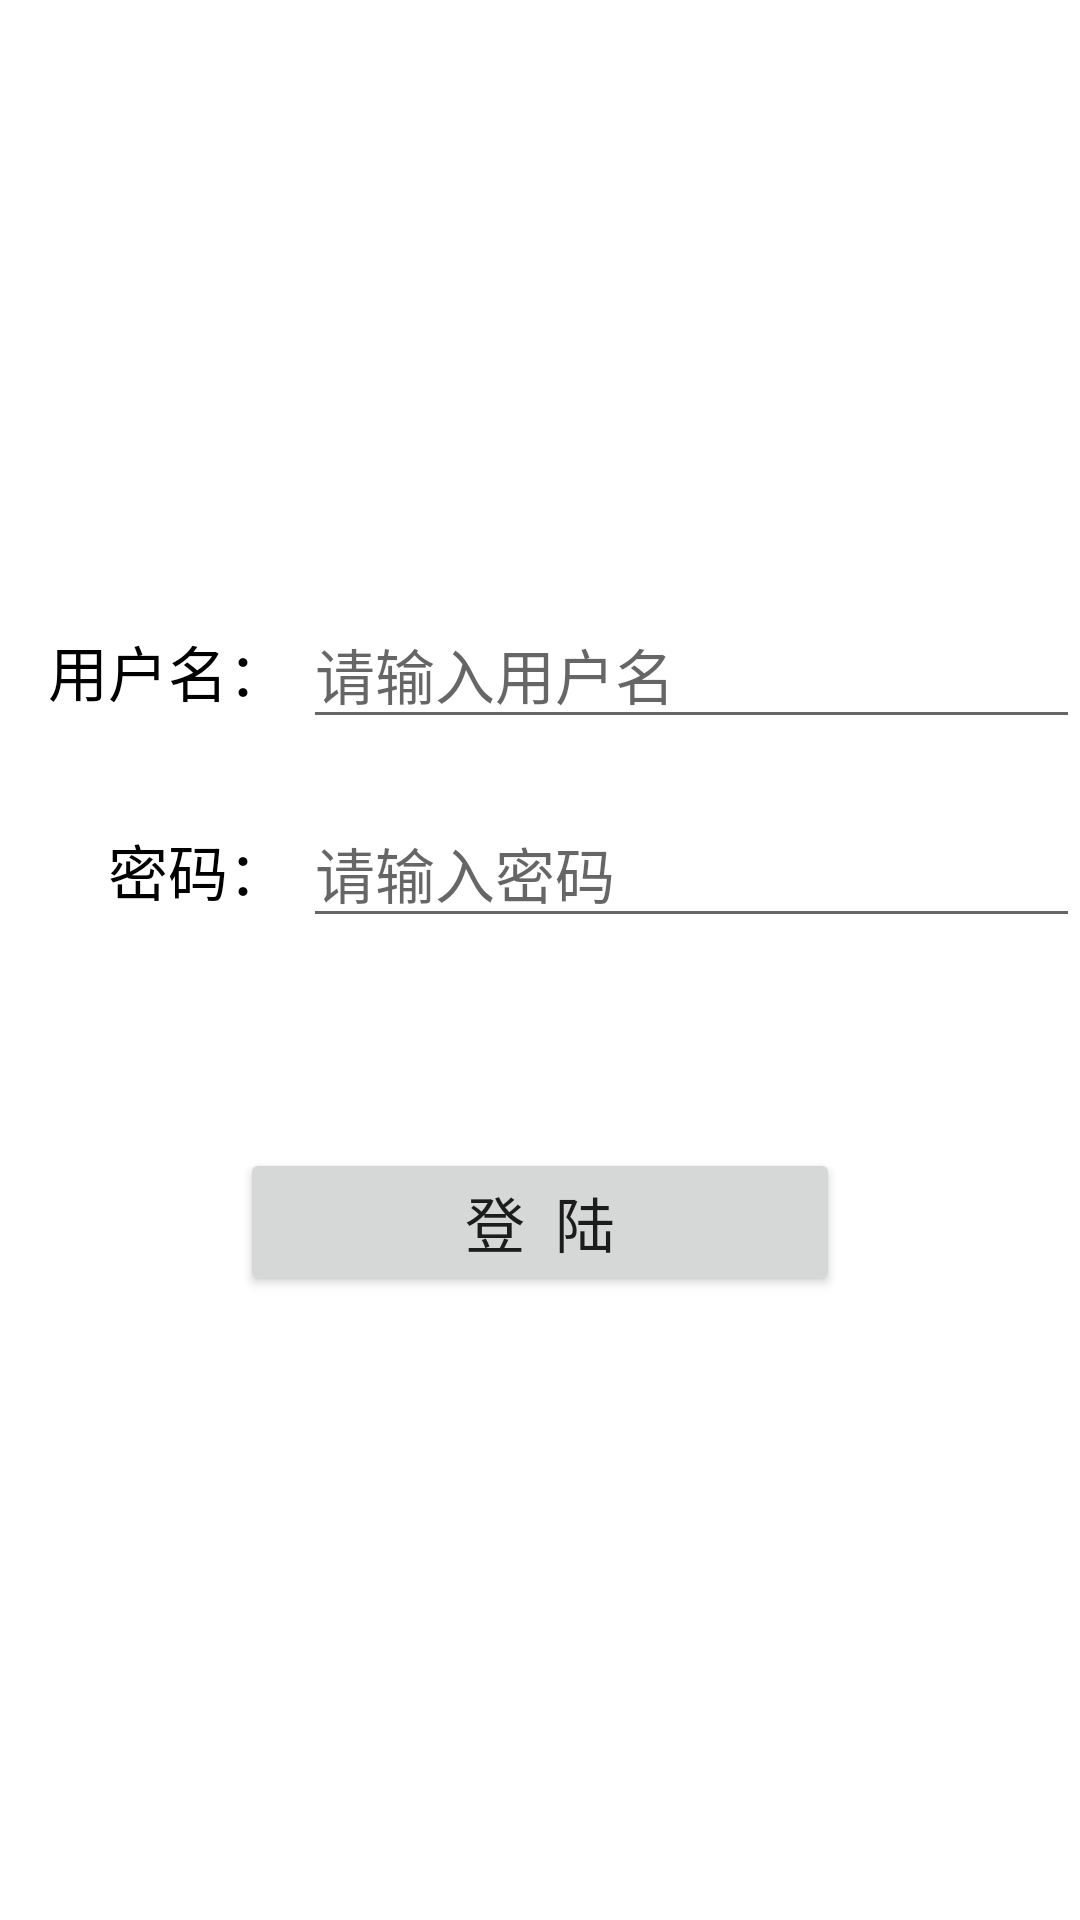

Here is an Android app screen rendered from its layout file. Give the layout XML and the strings, colors and styles it references.
<!-- AndroidManifest.xml: application theme Theme.Zwyuser -->
<!-- res/layout/activity_login.xml -->
<?xml version="1.0" encoding="utf-8"?>
<layout xmlns:android="http://schemas.android.com/apk/res/android">

    <data>

    </data>

    <RelativeLayout
        android:layout_width="match_parent"
        android:layout_height="match_parent">

        <LinearLayout
            android:id="@+id/ll1"
            android:layout_marginTop="200dp"
            android:layout_width="match_parent"
            android:layout_height="wrap_content"
            android:orientation="horizontal">

            <TextView
                android:textColor="#000000"
                android:layout_marginRight="5dp"
                android:gravity="center_vertical|right"
                android:layout_marginLeft="10dp"
                android:layout_width="0dp"
                android:layout_weight="1"
                android:layout_height="wrap_content"
                android:textSize="20sp"
                android:text="@string/user_name"
                android:layout_marginStart="10dp"
                android:layout_marginEnd="5dp" />

            <EditText
                android:id="@+id/username"
                android:layout_width="0dp"
                android:layout_height="wrap_content"
                android:layout_weight="3"
                android:hint="@string/user_name_hint"
                android:textSize="20sp" />
        </LinearLayout>

        <LinearLayout
            android:id="@+id/ll2"
            android:layout_below="@id/ll1"
            android:layout_marginTop="20dp"
            android:layout_width="match_parent"
            android:layout_height="wrap_content"
            android:orientation="horizontal">

            <TextView
                android:textColor="#000000"
                android:layout_marginLeft="10dp"
                android:layout_marginRight="5dp"
                android:gravity="center_vertical|right"
                android:layout_width="0dp"
                android:layout_weight="1"
                android:layout_height="wrap_content"
                android:textSize="20sp"
                android:text="@string/password"
                android:layout_marginEnd="5dp"
                android:layout_marginStart="10dp" />

            <EditText
                android:id="@+id/password"
                android:inputType="textPassword"
                android:layout_width="0dp"
                android:layout_height="wrap_content"
                android:layout_weight="3"
                android:hint="@string/password_hint"
                android:textSize="20sp" />
        </LinearLayout>

        <Button
            android:layout_below="@id/ll2"
            android:layout_centerHorizontal="true"
            android:layout_marginTop="70dp"
            android:id="@+id/login"
            android:layout_width="200dp"
            android:layout_height="wrap_content"
            android:text="登  陆"
            android:textSize="20sp" />
    </RelativeLayout>
</layout>
<!-- resources referenced by this layout -->
<resources>
  <string name="password">密码：</string>
  <string name="password_hint">请输入密码</string>
  <string name="user_name">用户名：</string>
  <string name="user_name_hint">请输入用户名</string>
  <style name="Theme.Zwyuser" parent="Theme.MaterialComponents.DayNight.NoActionBar">
          
          <item name="colorPrimary">@color/purple_500</item>
          <item name="colorPrimaryVariant">@color/purple_700</item>
          <item name="colorOnPrimary">@color/white</item>
          
          <item name="colorSecondary">@color/teal_200</item>
          <item name="colorSecondaryVariant">@color/teal_700</item>
          <item name="colorOnSecondary">@color/black</item>
          
          <item name="android:statusBarColor" tools:targetApi="l">?attr/colorPrimaryVariant</item>
          
      </style>
  <color name="purple_500">#FF6200EE</color>
  <color name="purple_700">#FF3700B3</color>
  <color name="white">#FFFFFFFF</color>
  <color name="teal_200">#FF03DAC5</color>
  <color name="teal_700">#FF018786</color>
  <color name="black">#FF000000</color>
</resources>
